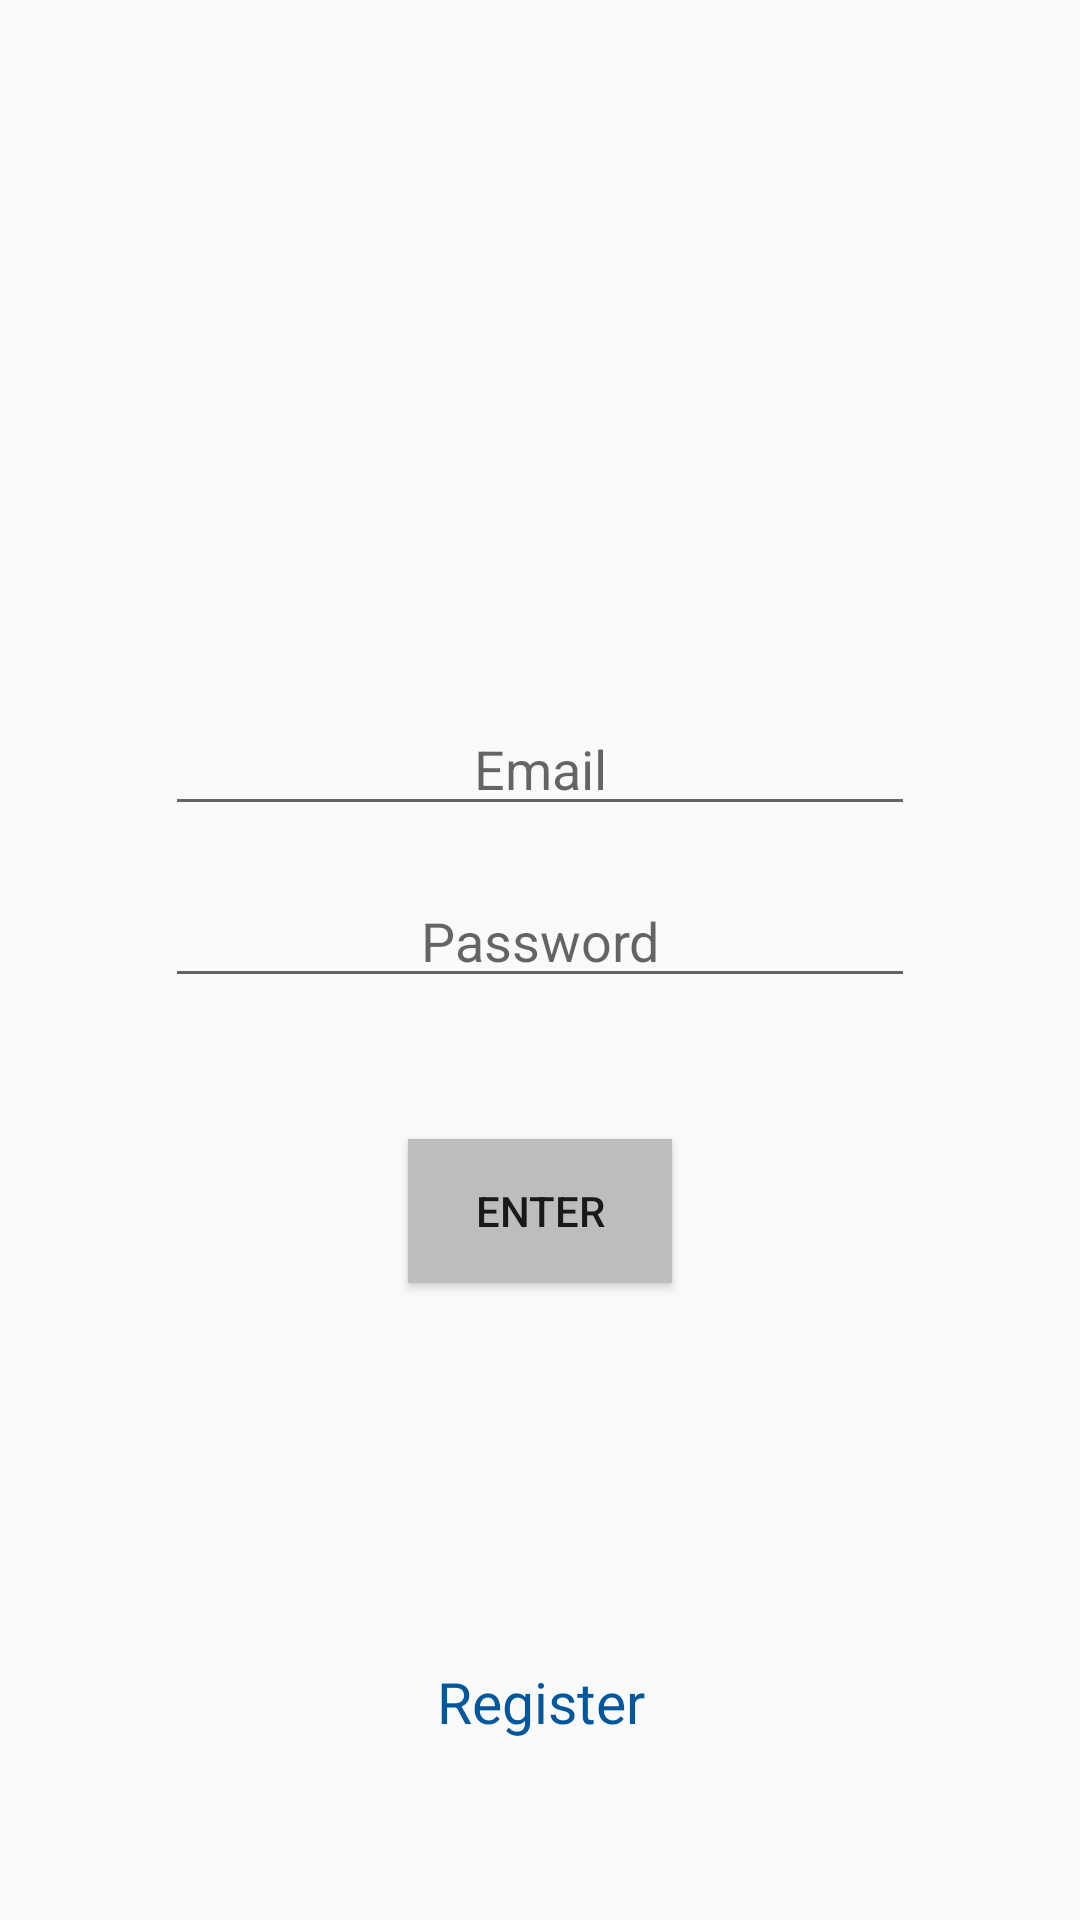

Here is an Android app screen rendered from its layout file. Give the layout XML and the strings, colors and styles it references.
<!-- AndroidManifest.xml: application theme AppTheme -->
<!-- res/layout/activity_main.xml -->
<?xml version="1.0" encoding="utf-8"?>
<android.support.constraint.ConstraintLayout xmlns:android="http://schemas.android.com/apk/res/android"
    xmlns:app="http://schemas.android.com/apk/res-auto"
    xmlns:tools="http://schemas.android.com/tools"
    android:layout_width="match_parent"
    android:layout_height="match_parent"
    tools:context="co.edu.udea.compumovil.gr05_20172.lab1.MainActivity">

    <ImageView
        android:id="@+id/imgLogIn"
        android:layout_width="161dp"
        android:layout_height="136dp"
        android:layout_marginLeft="8dp"
        android:layout_marginRight="8dp"
        android:layout_marginTop="42dp"
        app:layout_constraintHorizontal_bias="0.502"
        app:layout_constraintLeft_toLeftOf="parent"
        app:layout_constraintRight_toRightOf="parent"
        app:layout_constraintTop_toTopOf="parent"
        app:srcCompat="@drawable/logo" />

    <EditText
        android:id="@+id/txtUserLog"
        style="@style/styleTxt"
        android:inputType="textPersonName"
        android:hint="@string/email"
        android:layout_marginRight="8dp"
        app:layout_constraintRight_toRightOf="parent"
        android:layout_marginLeft="8dp"
        app:layout_constraintLeft_toLeftOf="parent"
        android:layout_marginTop="56dp"
        app:layout_constraintTop_toBottomOf="@+id/imgLogIn" />

    <EditText
        android:id="@+id/txtUserPass"
        style="@style/styleTxt"
        android:layout_marginLeft="8dp"
        android:layout_marginRight="8dp"
        android:hint="@string/password"
        android:inputType="textPassword"
        app:layout_constraintLeft_toLeftOf="parent"
        app:layout_constraintRight_toRightOf="parent"
        app:layout_constraintTop_toBottomOf="@+id/txtUserLog"
        android:layout_marginTop="16dp" />

    <Button
        android:id="@+id/btnLogin"
        style="@style/styleBtn"
        android:text="@string/enter"
        android:layout_marginLeft="8dp"
        app:layout_constraintLeft_toLeftOf="parent"
        android:layout_marginRight="8dp"
        app:layout_constraintRight_toRightOf="parent"
        app:layout_constraintTop_toBottomOf="@+id/txtUserPass"
        android:layout_marginTop="47dp" />

    <TextView
        android:id="@+id/txtViewRegister"
        style="@style/styleTxtView"
        android:layout_marginTop="8dp"
        app:layout_constraintTop_toBottomOf="@+id/btnLogin"
        app:layout_constraintBottom_toBottomOf="parent"
        android:layout_marginBottom="8dp"
        android:layout_marginRight="8dp"
        app:layout_constraintVertical_bias="0.696"
        app:layout_constraintRight_toRightOf="parent"
        android:layout_marginLeft="8dp"
        app:layout_constraintLeft_toLeftOf="parent"
        app:layout_constraintHorizontal_bias="0.501" />

</android.support.constraint.ConstraintLayout>
<!-- resources referenced by this layout -->
<resources>
  <string name="email">Email</string>
  <string name="enter">Enter</string>
  <string name="password">Password</string>
  <style name="styleBtn">
  
          <item name="android:layout_width">wrap_content</item>
          <item name="android:layout_height">wrap_content</item>
          <item name="android:layout_marginTop">24dp</item>
          <item name="android:layout_marginBottom">14dp</item>
          <item name="android:background">#BDBDBD</item>
  
      </style>
  <style name="styleTxt">
  
          <item name="android:layout_width">250dp</item>
          <item name="android:layout_height">wrap_content</item>
          <item name="android:gravity">center</item>
          <item name="android:layout_marginTop">14dp</item>
      </style>
  <style name="styleTxtView">
  
          <item name="android:textSize">19dp</item>
          <item name="android:textColor">#01579b</item>
          <item name="android:text">@string/register</item>
          <item name="android:layout_width">wrap_content</item>
          <item name="android:layout_height">wrap_content</item>
          <item name="android:onClick">onClick</item>
          <item name="android:clickable">true</item>
  
      </style>
  <style name="AppTheme" parent="Theme.AppCompat.Light.DarkActionBar">
          
          <item name="colorPrimary">@color/colorPrimary</item>
          <item name="colorPrimaryDark">@color/colorPrimaryDark</item>
          <item name="colorAccent">@color/colorAccent</item>
      </style>
  <string name="register">Register</string>
  <!-- not gathered from this repository: default colours our renderer supplied (Android Studio template values) -->
  <color name="colorPrimary">#FF6200EE</color>
  <color name="colorPrimaryDark">#FF3700B3</color>
  <color name="colorAccent">#FF03DAC5</color>
</resources>
